Dataset: Dataset_split (GitHub, springboardmentor0430s/CircuitGuard). Classes: mousebite, open circuit, pinhole, short circuit, spur, spurious copper.

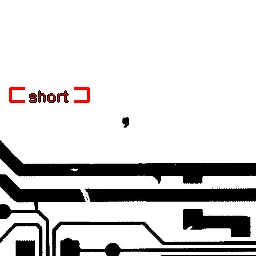
Label: short circuit

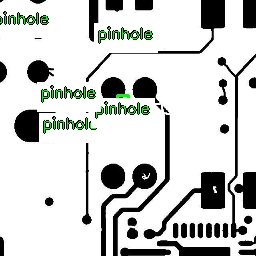
Label: pinhole

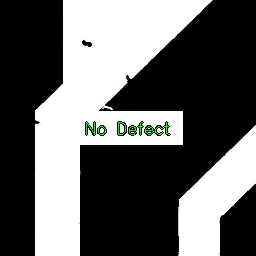
Label: open circuit

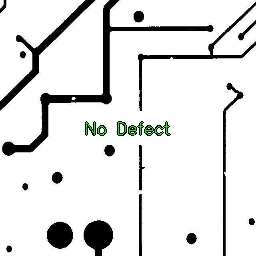
Label: spurious copper

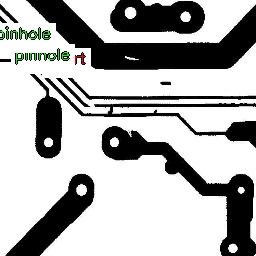
Label: mousebite

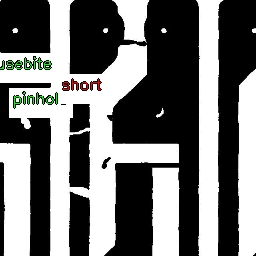
Label: spur
